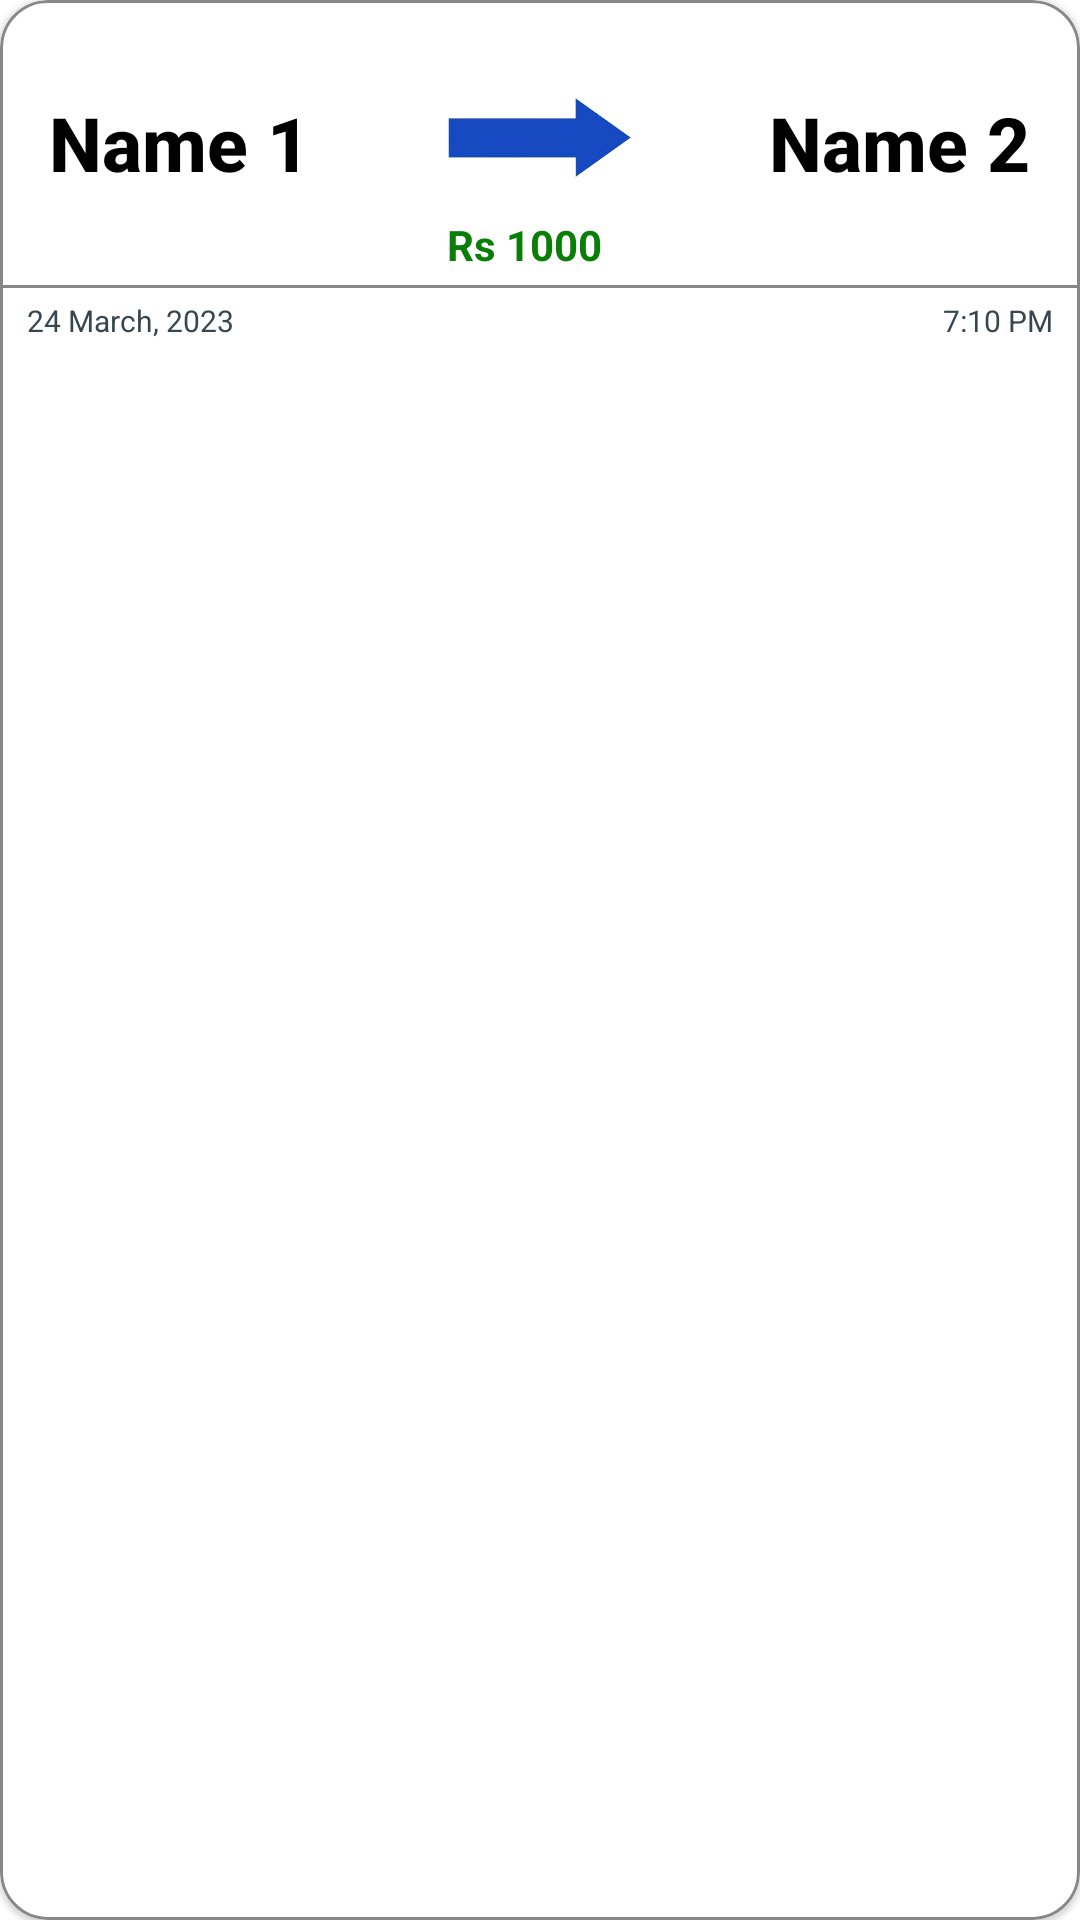

This screen was rendered from an Android layout file. Write that file and the resources it references.
<!-- AndroidManifest.xml: application theme Theme.ApnaBank -->
<!-- res/layout/transaction_history_item.xml -->
<?xml version="1.0" encoding="utf-8"?>
<com.google.android.material.card.MaterialCardView xmlns:android="http://schemas.android.com/apk/res/android"
    xmlns:app="http://schemas.android.com/apk/res-auto"
    xmlns:tools="http://schemas.android.com/tools"
    android:orientation="horizontal"
    android:layout_width="match_parent"
    android:layout_height="120dp"
    android:layout_margin="6dp"
    app:cardCornerRadius="16dp"
    app:strokeColor="@color/blue_grey_400"
    app:strokeWidth="1dp"
    android:clickable="true"
    android:foreground="?android:attr/selectableItemBackground">

    <RelativeLayout
        android:layout_width="wrap_content"
        android:layout_height="match_parent">

        <LinearLayout
            android:id="@+id/llb"
            android:layout_width="match_parent"
            android:layout_height="95dp">

            <LinearLayout
                android:layout_width="0dp"
                android:layout_height="match_parent"
                android:layout_weight="1"
                android:gravity="center">

                <TextView
                    android:id="@+id/name1"
                    android:layout_width="wrap_content"
                    android:layout_height="wrap_content"
                    android:layout_gravity="center"
                    android:fontFamily="sans-serif-medium"
                    android:textStyle="bold"
                    android:text="Name 1"
                    android:textColor="@color/black"
                    android:textSize="25sp" />

            </LinearLayout>

            <LinearLayout
                android:layout_width="0dp"
                android:layout_height="match_parent"
                android:layout_weight="1"
                android:gravity="center"
                android:orientation="vertical">

                <ImageView
                    android:id="@+id/imageView"
                    android:layout_width="90dp"
                    android:layout_height="52dp"
                    android:layout_marginTop="16dp"
                    app:srcCompat="@drawable/arrow"/>

                <TextView
                    android:id="@+id/newBal"
                    android:layout_width="wrap_content"
                    android:layout_height="wrap_content"
                    android:text="Rs 1000"
                    android:paddingEnd="10dp"
                    android:textColor="@color/green_700"
                    android:layout_gravity="center|center_vertical"
                    android:gravity="center_horizontal"
                    android:textSize="14dp"
                    android:textStyle="bold" />

            </LinearLayout>

            <LinearLayout
                android:layout_width="0dp"
                android:layout_height="match_parent"
                android:layout_weight="1"
                android:gravity="center">

                <TextView
                    android:id="@+id/name2"
                    android:layout_width="wrap_content"
                    android:layout_height="wrap_content"
                    android:fontFamily="sans-serif-medium"
                    android:text="Name 2"
                    android:textColor="@color/black"
                    android:textStyle="bold"
                    android:textSize="25sp" />

            </LinearLayout>
        </LinearLayout>

        <View
            android:id="@+id/line"
            android:layout_width="wrap_content"
            android:layout_height="1dp"
            android:layout_below="@+id/llb"
            android:background="@color/blue_grey_400">
        </View>

        <LinearLayout
            android:layout_width="match_parent"
            android:layout_height="match_parent"
            android:layout_below="@+id/line">

            <TextView
                android:id="@+id/tvDate"
                android:layout_width="0dp"
                android:layout_height="wrap_content"
                android:textColor="@color/blue_grey_800"
                android:layout_weight="1"
                android:layout_marginStart="9dp"
                android:layout_marginTop="4dp"
                android:text="24 March, 2023"
                android:textSize="10dp" />

            <TextView
                android:id="@+id/tvTime"
                android:layout_width="0dp"
                android:layout_height="wrap_content"
                android:textColor="@color/blue_grey_800"
                android:layout_weight="1"
                android:layout_marginTop="4dp"
                android:layout_marginEnd="9dp"
                android:gravity="end"
                android:text="7:10 PM"
                android:textSize="10dp" />
        </LinearLayout>
    </RelativeLayout>
</com.google.android.material.card.MaterialCardView>
<!-- resources referenced by this layout -->
<resources>
  <color name="black">#FF000000</color>
  <color name="blue_grey_400">#878787</color>
  <color name="blue_grey_800">#37474f</color>
  <color name="green_700">#0a7e07</color>
  <!-- drawable arrow: png bitmap (drawable, 21606 bytes) -->
  <style name="Theme.ApnaBank" parent="Theme.MaterialComponents.DayNight.NoActionBar">
          
          <item name="colorPrimary">@color/purple_500</item>
          <item name="colorPrimaryVariant">@color/blue_900</item>
          <item name="colorOnPrimary">@color/white</item>
          
          <item name="colorSecondary">@color/teal_200</item>
          <item name="colorSecondaryVariant">@color/teal_700</item>
          <item name="colorOnSecondary">@color/black</item>
          
          <item name="android:statusBarColor">?attr/colorPrimaryVariant</item>
          
      </style>
  <color name="purple_500">#FF6200EE</color>
  <color name="blue_900">#2a36b1</color>
  <color name="white">#FFFFFFFF</color>
  <color name="teal_200">#FF03DAC5</color>
  <color name="teal_700">#FF018786</color>
</resources>
